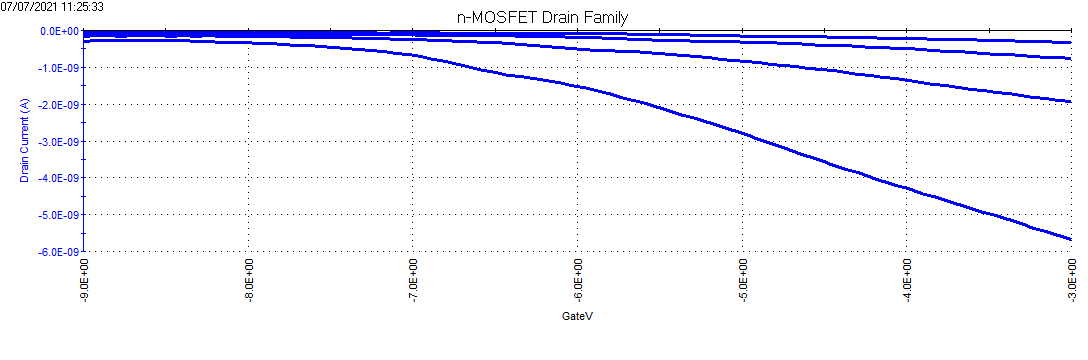

The file beside this chart, header and first rows:
DrainI(1), DrainV(1), BulkI(1), BulkV(1), GateI(1), GateV(1), DrainI(2), DrainV(2), BulkI(2), BulkV(2), GateI(2), GateV(2), DrainI(3), DrainV(3), BulkI(3), BulkV(3), GateI(3), GateV(3), DrainI(4), DrainV(4), BulkI(4), BulkV(4), GateI(4), GateV(4)
-43.2655E-12, -500.0000E-3, 4.8698E-12, -4.0000E+0, -1.7263E-12, -9.0000E+0, -93.0959E-12, -1.0000E+0, 14.4930E-12, -4.0000E+0, -94.6420E-12, -9.0000E+0, -152.4800E-12, -1.5000E+0, 15.5951E-12, -4.0000E+0, 10.4920E-12, -9.0000E+0, -293.8907E-12, -2.0000E+0, 13.3483E-12, -4.0000E+0, -18.9455E-12, -9.0000E+0
-44.8227E-12, -500.0000E-3, 9.0243E-12, -4.0000E+0, -7.0671E-12, -8.9240E+0, -91.4125E-12, -1.0000E+0, 12.9669E-12, -4.0000E+0, -6.9830E-12, -8.9240E+0, -139.0544E-12, -1.5000E+0, 13.3060E-12, -4.0000E+0, 2.3949E-12, -8.9240E+0, -260.0531E-12, -2.0000E+0, 12.7973E-12, -4.0000E+0, 2.4790E-12, -8.9240E+0
-49.9573E-12, -500.0000E-3, 7.5830E-12, -4.0000E+0, -2.1468E-12, -8.8480E+0, -90.4024E-12, -1.0000E+0, 12.2462E-12, -4.0000E+0, -8.0764E-12, -8.8480E+0, -147.1351E-12, -1.5000E+0, 12.3733E-12, -4.0000E+0, 5.7171E-12, -8.8480E+0, -262.9992E-12, -2.0000E+0, 10.8048E-12, -4.0000E+0, 2.4790E-12, -8.8480E+0
-48.4421E-12, -500.0000E-3, 8.3461E-12, -4.0000E+0, -2.1889E-12, -8.7720E+0, -89.3923E-12, -1.0000E+0, 14.8321E-12, -4.0000E+0, -6.8569E-12, -8.7720E+0, -151.0912E-12, -1.5000E+0, 12.5005E-12, -4.0000E+0, 7.6095E-12, -8.7720E+0, -262.7467E-12, -2.0000E+0, 12.7973E-12, -4.0000E+0, 5.5068E-12, -8.7720E+0
-45.2015E-12, -500.0000E-3, 6.6927E-12, -4.0000E+0, -2.9038E-12, -8.6960E+0, -86.1517E-12, -1.0000E+0, 12.2885E-12, -4.0000E+0, -7.3194E-12, -8.6960E+0, -145.7462E-12, -1.5000E+0, 13.5179E-12, -4.0000E+0, 6.8946E-12, -8.6960E+0, -263.3359E-12, -2.0000E+0, 10.8896E-12, -4.0000E+0, 1.5117E-12, -8.6960E+0
-49.5785E-12, -500.0000E-3, 7.5406E-12, -4.0000E+0, -3.9131E-12, -8.6205E+0, -89.2240E-12, -1.0000E+0, 12.1190E-12, -4.0000E+0, -6.6466E-12, -8.6205E+0, -144.3153E-12, -1.5000E+0, 13.3907E-12, -4.0000E+0, 6.4320E-12, -8.6205E+0, -264.8931E-12, -2.0000E+0, 10.9320E-12, -4.0000E+0, -2.3151E-12, -8.6205E+0
-44.9490E-12, -500.0000E-3, 9.0243E-12, -4.0000E+0, -2.9038E-12, -8.5445E+0, -89.5186E-12, -1.0000E+0, 12.9669E-12, -4.0000E+0, -2.0627E-12, -8.5445E+0, -141.9584E-12, -1.5000E+0, 10.7200E-12, -4.0000E+0, -759.1011E-15, -8.5445E+0, -268.2600E-12, -2.0000E+0, 11.4407E-12, -4.0000E+0, 7.0628E-12, -8.5445E+0
-44.4018E-12, -500.0000E-3, 7.0319E-12, -4.0000E+0, -2.9459E-12, -8.4685E+0, -93.5589E-12, -1.0000E+0, 12.2462E-12, -4.0000E+0, -44.2007E-15, -8.4685E+0, -152.2696E-12, -1.5000E+0, 13.0092E-12, -4.0000E+0, 1.7641E-12, -8.4685E+0, -276.6352E-12, -2.0000E+0, 11.6103E-12, -4.0000E+0, 4.8760E-12, -8.4685E+0
-46.3799E-12, -500.0000E-3, 7.8373E-12, -4.0000E+0, -12.7023E-12, -8.3925E+0, -89.3923E-12, -1.0000E+0, 11.5679E-12, -4.0000E+0, -380.6261E-15, -8.3925E+0, -147.9768E-12, -1.5000E+0, 13.0092E-12, -4.0000E+0, -5.4691E-12, -8.3925E+0, -283.9582E-12, -2.0000E+0, 11.9918E-12, -4.0000E+0, -1.0955E-12, -8.3925E+0
-51.1357E-12, -500.0000E-3, 8.1765E-12, -4.0000E+0, -5.7635E-12, -8.3165E+0, -94.6531E-12, -1.0000E+0, 16.2311E-12, -4.0000E+0, 208.1113E-15, -8.3165E+0, -149.7865E-12, -1.5000E+0, 11.6950E-12, -4.0000E+0, 3.5724E-12, -8.3165E+0, -286.4414E-12, -2.0000E+0, 13.9419E-12, -4.0000E+0, 1.6799E-12, -8.3165E+0
-53.6188E-12, -500.0000E-3, 9.9993E-12, -4.0000E+0, -9.0016E-12, -8.2405E+0, -89.7290E-12, -1.0000E+0, 11.8222E-12, -4.0000E+0, -1.8525E-12, -8.2405E+0, -148.8606E-12, -1.5000E+0, 11.3983E-12, -4.0000E+0, -801.1786E-15, -8.2405E+0, -299.3619E-12, -2.0000E+0, 10.2537E-12, -4.0000E+0, 2.9416E-12, -8.2405E+0
-52.6087E-12, -500.0000E-3, 7.2015E-12, -4.0000E+0, 2.4369E-12, -8.1645E+0, -93.4326E-12, -1.0000E+0, 11.7375E-12, -4.0000E+0, -1.3058E-12, -8.1645E+0, -152.2275E-12, -1.5000E+0, 12.4157E-12, -4.0000E+0, 4.3714E-12, -8.1645E+0, -312.3246E-12, -2.0000E+0, 9.7450E-12, -4.0000E+0, 6.1797E-12, -8.1645E+0
-53.7871E-12, -500.0000E-3, 9.7026E-12, -4.0000E+0, 1.3856E-12, -8.0885E+0, -94.2323E-12, -1.0000E+0, 16.1887E-12, -4.0000E+0, -1.3478E-12, -8.0885E+0, -159.8452E-12, -1.5000E+0, 11.6950E-12, -4.0000E+0, 4.2873E-12, -8.0885E+0, -322.0466E-12, -2.0000E+0, 12.9244E-12, -4.0000E+0, 5.1704E-12, -8.0885E+0
-48.5263E-12, -500.0000E-3, 9.7874E-12, -4.0000E+0, 1.0912E-12, -8.0125E+0, -94.1060E-12, -1.0000E+0, 11.6950E-12, -4.0000E+0, 2.8995E-12, -8.0125E+0, -162.9596E-12, -1.5000E+0, 11.6103E-12, -4.0000E+0, 712.7771E-15, -8.0125E+0, -325.7502E-12, -2.0000E+0, 10.5505E-12, -4.0000E+0, 7.4834E-12, -8.0125E+0
-51.9774E-12, -500.0000E-3, 9.2786E-12, -4.0000E+0, 4.4555E-12, -7.9365E+0, -96.1262E-12, -1.0000E+0, 12.0342E-12, -4.0000E+0, 3.3621E-12, -7.9365E+0, -161.4024E-12, -1.5000E+0, 11.9494E-12, -4.0000E+0, 4.9181E-12, -7.9365E+0, -342.0797E-12, -2.0000E+0, 9.7450E-12, -4.0000E+0, 5.0442E-12, -7.9365E+0
-49.8310E-12, -500.0000E-3, 11.7799E-12, -4.0000E+0, 3.6144E-12, -7.8610E+0, -97.3046E-12, -1.0000E+0, 14.0690E-12, -4.0000E+0, 5.4648E-12, -7.8610E+0, -169.0200E-12, -1.5000E+0, 11.7375E-12, -4.0000E+0, 12.6139E-12, -7.8610E+0, -356.7679E-12, -2.0000E+0, 11.9494E-12, -4.0000E+0, 10.5112E-12, -7.8610E+0
-49.9573E-12, -500.0000E-3, 8.9819E-12, -4.0000E+0, 796.8626E-15, -7.7850E+0, -97.9780E-12, -1.0000E+0, 12.5005E-12, -4.0000E+0, 4.2032E-12, -7.7850E+0, -171.4610E-12, -1.5000E+0, 11.0168E-12, -4.0000E+0, 5.9274E-12, -7.7850E+0, -375.2018E-12, -2.0000E+0, 9.9993E-12, -4.0000E+0, 4.1190E-12, -7.7850E+0
-53.5346E-12, -500.0000E-3, 10.7624E-12, -4.0000E+0, 3.2359E-12, -7.7090E+0, -100.0402E-12, -1.0000E+0, 12.2885E-12, -4.0000E+0, -4.9644E-12, -7.7090E+0, -180.3413E-12, -1.5000E+0, 12.4581E-12, -4.0000E+0, 6.3059E-12, -7.7090E+0, -396.2451E-12, -2.0000E+0, 10.9744E-12, -4.0000E+0, 7.3992E-12, -7.7090E+0
-47.7688E-12, -500.0000E-3, 10.1689E-12, -4.0000E+0, 4.5396E-12, -7.6330E+0, -102.6917E-12, -1.0000E+0, 13.5603E-12, -4.0000E+0, 1.1333E-12, -7.6330E+0, -184.4658E-12, -1.5000E+0, 10.5080E-12, -4.0000E+0, 11.7308E-12, -7.6330E+0, -409.6286E-12, -2.0000E+0, 11.7799E-12, -4.0000E+0, 4.7499E-12, -7.6330E+0
-51.5565E-12, -500.0000E-3, 11.5255E-12, -4.0000E+0, 5.5489E-12, -7.5570E+0, -95.9157E-12, -1.0000E+0, 11.2711E-12, -4.0000E+0, 1.2594E-12, -7.5570E+0, -181.6881E-12, -1.5000E+0, 11.2288E-12, -4.0000E+0, 6.7264E-12, -7.5570E+0, -433.9125E-12, -2.0000E+0, 11.0168E-12, -4.0000E+0, 8.9132E-12, -7.5570E+0
-56.5648E-12, -500.0000E-3, 10.8048E-12, -4.0000E+0, -1.9786E-12, -7.4810E+0, -108.7101E-12, -1.0000E+0, 12.0766E-12, -4.0000E+0, 5.8012E-12, -7.4810E+0, -188.9690E-12, -1.5000E+0, 12.1190E-12, -4.0000E+0, 11.3943E-12, -7.4810E+0, -452.0518E-12, -2.0000E+0, 10.7200E-12, -4.0000E+0, 5.0863E-12, -7.4810E+0
-61.4890E-12, -500.0000E-3, 11.0592E-12, -4.0000E+0, 3.5724E-12, -7.4050E+0, -106.5637E-12, -1.0000E+0, 12.4157E-12, -4.0000E+0, 4.4134E-12, -7.4050E+0, -194.6928E-12, -1.5000E+0, 9.0667E-12, -4.0000E+0, 7.6095E-12, -7.4050E+0, -476.6303E-12, -2.0000E+0, 12.0342E-12, -4.0000E+0, 8.7449E-12, -7.4050E+0
-56.3965E-12, -500.0000E-3, 10.3385E-12, -4.0000E+0, 81.9622E-15, -7.3290E+0, -111.3615E-12, -1.0000E+0, 11.3135E-12, -4.0000E+0, 5.8433E-12, -7.3290E+0, -209.1285E-12, -1.5000E+0, 11.0168E-12, -4.0000E+0, 2.8154E-12, -7.3290E+0, -513.2877E-12, -2.0000E+0, 10.5505E-12, -4.0000E+0, 7.3151E-12, -7.3290E+0
-66.6656E-12, -500.0000E-3, 9.0667E-12, -4.0000E+0, -5.1326E-12, -7.2530E+0, -105.3432E-12, -1.0000E+0, 11.7799E-12, -4.0000E+0, 5.4648E-12, -7.2530E+0, -211.9903E-12, -1.5000E+0, 11.8646E-12, -4.0000E+0, 7.6095E-12, -7.2530E+0, -546.0310E-12, -2.0000E+0, 11.0168E-12, -4.0000E+0, 9.8804E-12, -7.2530E+0
-70.1588E-12, -500.0000E-3, 9.3210E-12, -4.0000E+0, -2.1048E-12, -7.1770E+0, -118.0953E-12, -1.0000E+0, 12.7549E-12, -4.0000E+0, 4.0350E-12, -7.1770E+0, -219.4818E-12, -1.5000E+0, 10.0418E-12, -4.0000E+0, 8.4085E-12, -7.1770E+0, -577.5117E-12, -2.0000E+0, 13.0516E-12, -4.0000E+0, 6.0956E-12, -7.1770E+0
-63.2145E-12, -500.0000E-3, 9.4483E-12, -4.0000E+0, -6.0158E-12, -7.1015E+0, -116.4119E-12, -1.0000E+0, 11.6527E-12, -4.0000E+0, 3.9929E-12, -7.1015E+0, -233.0757E-12, -1.5000E+0, 10.2961E-12, -4.0000E+0, 9.2496E-12, -7.1015E+0, -613.2010E-12, -2.0000E+0, 9.5330E-12, -4.0000E+0, 10.2589E-12, -7.1015E+0
-60.2264E-12, -500.0000E-3, 10.5505E-12, -4.0000E+0, -10.8519E-12, -7.0255E+0, -117.6745E-12, -1.0000E+0, 11.6950E-12, -4.0000E+0, 4.4555E-12, -7.0255E+0, -242.7556E-12, -1.5000E+0, 10.8048E-12, -4.0000E+0, 10.3430E-12, -7.0255E+0, -663.9573E-12, -2.0000E+0, 10.9744E-12, -4.0000E+0, 10.3850E-12, -7.0255E+0
-59.3005E-12, -500.0000E-3, 11.3983E-12, -4.0000E+0, -4.8803E-12, -6.9495E+0, -122.4303E-12, -1.0000E+0, 11.1863E-12, -4.0000E+0, 1.3856E-12, -6.9495E+0, -250.2470E-12, -1.5000E+0, 10.1265E-12, -4.0000E+0, 10.5112E-12, -6.9495E+0, -716.9021E-12, -2.0000E+0, 13.1364E-12, -4.0000E+0, 9.3337E-12, -6.9495E+0
-63.2566E-12, -500.0000E-3, 12.2037E-12, -4.0000E+0, -10.9360E-12, -6.8735E+0, -123.5666E-12, -1.0000E+0, 11.1016E-12, -4.0000E+0, -1.3478E-12, -6.8735E+0, -259.8848E-12, -1.5000E+0, 10.5505E-12, -4.0000E+0, 10.0907E-12, -6.8735E+0, -779.5690E-12, -2.0000E+0, 10.8048E-12, -4.0000E+0, 4.9601E-12, -6.8735E+0
-69.2329E-12, -500.0000E-3, 10.0841E-12, -4.0000E+0, -3.6187E-12, -6.7975E+0, -129.0378E-12, -1.0000E+0, 11.5679E-12, -4.0000E+0, 2.7313E-12, -6.7975E+0, -269.6910E-12, -1.5000E+0, 12.0342E-12, -4.0000E+0, 6.7684E-12, -6.7975E+0, -852.0841E-12, -2.0000E+0, 10.1689E-12, -4.0000E+0, 502.4869E-15, -6.7975E+0
-68.6016E-12, -500.0000E-3, 11.1863E-12, -4.0000E+0, -2.0627E-12, -6.7215E+0, -137.9602E-12, -1.0000E+0, 11.8222E-12, -4.0000E+0, 2.3949E-12, -6.7215E+0, -288.8403E-12, -1.5000E+0, 9.1515E-12, -4.0000E+0, 6.8525E-12, -6.7215E+0, -922.7893E-12, -2.0000E+0, 10.4233E-12, -4.0000E+0, 1.0492E-12, -6.7215E+0
-75.4617E-12, -500.0000E-3, 10.2537E-12, -4.0000E+0, -6.3522E-12, -6.6455E+0, -144.9466E-12, -1.0000E+0, 10.8896E-12, -4.0000E+0, 2.1425E-12, -6.6455E+0, -304.8332E-12, -1.5000E+0, 11.9494E-12, -4.0000E+0, 11.3523E-12, -6.6455E+0, -1.0080E-9, -2.0000E+0, 11.3983E-12, -4.0000E+0, 6.9787E-12, -6.6455E+0
-76.7664E-12, -500.0000E-3, 9.2786E-12, -4.0000E+0, 9.7963E-12, -6.5695E+0, -145.9566E-12, -1.0000E+0, 12.4581E-12, -4.0000E+0, 1.9323E-12, -6.5695E+0, -319.5635E-12, -1.5000E+0, 12.7125E-12, -4.0000E+0, 7.9880E-12, -6.5695E+0, -1.0844E-9, -2.0000E+0, 11.1439E-12, -4.0000E+0, 10.8897E-12, -6.5695E+0
-72.8102E-12, -500.0000E-3, 9.5755E-12, -4.0000E+0, 4.0350E-12, -6.4935E+0, -141.8742E-12, -1.0000E+0, 10.4656E-12, -4.0000E+0, 2.7733E-12, -6.4935E+0, -336.4822E-12, -1.5000E+0, 9.7874E-12, -4.0000E+0, 9.8804E-12, -6.4935E+0, -1.1516E-9, -2.0000E+0, 11.3983E-12, -4.0000E+0, 3.5303E-12, -6.4935E+0
-72.8944E-12, -500.0000E-3, 13.0516E-12, -4.0000E+0, -632.9659E-15, -6.4175E+0, -145.7041E-12, -1.0000E+0, 12.1190E-12, -4.0000E+0, 754.8129E-15, -6.4175E+0, -353.4431E-12, -1.5000E+0, 10.7624E-12, -4.0000E+0, 16.0623E-12, -6.4175E+0, -1.2178E-9, -2.0000E+0, 9.0667E-12, -4.0000E+0, -675.0156E-15, -6.4175E+0
-74.9566E-12, -500.0000E-3, 8.0069E-12, -4.0000E+0, -4.9644E-12, -6.3420E+0, -151.3858E-12, -1.0000E+0, 11.3983E-12, -4.0000E+0, 1.6799E-12, -6.3420E+0, -381.3885E-12, -1.5000E+0, 11.6527E-12, -4.0000E+0, 6.8946E-12, -6.3420E+0, -1.2621E-9, -2.0000E+0, 10.0418E-12, -4.0000E+0, 1.1333E-12, -6.3420E+0
-82.1113E-12, -500.0000E-3, 11.6950E-12, -4.0000E+0, -2.6094E-12, -6.2660E+0, -152.4379E-12, -1.0000E+0, 11.3559E-12, -4.0000E+0, 2.9416E-12, -6.2660E+0, -418.2143E-12, -1.5000E+0, 10.4656E-12, -4.0000E+0, 4.4555E-12, -6.2660E+0, -1.3111E-9, -2.0000E+0, 13.0516E-12, -4.0000E+0, 3.4882E-12, -6.2660E+0
-76.4718E-12, -500.0000E-3, 10.3809E-12, -4.0000E+0, -3.9972E-12, -6.1900E+0, -159.8031E-12, -1.0000E+0, 10.1265E-12, -4.0000E+0, 4.6237E-12, -6.1900E+0, -442.9611E-12, -1.5000E+0, 11.6527E-12, -4.0000E+0, 11.6887E-12, -6.1900E+0, -1.3575E-9, -2.0000E+0, 9.6602E-12, -4.0000E+0, 5.2545E-12, -6.1900E+0
-81.2275E-12, -500.0000E-3, 9.5330E-12, -4.0000E+0, -4.3336E-12, -6.1140E+0, -168.6412E-12, -1.0000E+0, 11.1016E-12, -4.0000E+0, 6.3059E-12, -6.1140E+0, -471.4116E-12, -1.5000E+0, 11.1439E-12, -4.0000E+0, 15.8100E-12, -6.1140E+0, -1.4225E-9, -2.0000E+0, 8.3461E-12, -4.0000E+0, 1.4697E-12, -6.1140E+0
-82.9531E-12, -500.0000E-3, 10.7200E-12, -4.0000E+0, -338.5764E-15, -6.0380E+0, -180.4255E-12, -1.0000E+0, 11.1863E-12, -4.0000E+0, -2.6935E-12, -6.0380E+0, -500.8300E-12, -1.5000E+0, 9.4906E-12, -4.0000E+0, 12.4457E-12, -6.0380E+0, -1.4860E-9, -2.0000E+0, 11.5679E-12, -4.0000E+0, 4.4555E-12, -6.0380E+0
-86.2358E-12, -500.0000E-3, 12.4581E-12, -4.0000E+0, 754.8129E-15, -5.9620E+0, -190.6946E-12, -1.0000E+0, 9.8722E-12, -4.0000E+0, 965.0891E-15, -5.9620E+0, -523.4305E-12, -1.5000E+0, 10.4233E-12, -4.0000E+0, 8.4085E-12, -5.9620E+0, -1.5528E-9, -2.0000E+0, 10.2537E-12, -4.0000E+0, 754.8129E-15, -5.9620E+0
-87.2459E-12, -500.0000E-3, 10.2537E-12, -4.0000E+0, 544.5505E-15, -5.8860E+0, -200.7532E-12, -1.0000E+0, 9.4906E-12, -4.0000E+0, 2.2687E-12, -5.8860E+0, -539.9705E-12, -1.5000E+0, 10.5505E-12, -4.0000E+0, 12.1934E-12, -5.8860E+0, -1.6337E-9, -2.0000E+0, 10.2961E-12, -4.0000E+0, 1.5117E-12, -5.8860E+0
-90.8233E-12, -500.0000E-3, 11.5255E-12, -4.0000E+0, 3.5303E-12, -5.8100E+0, -207.1925E-12, -1.0000E+0, 11.9070E-12, -4.0000E+0, 9.1234E-12, -5.8100E+0, -548.7245E-12, -1.5000E+0, 8.5156E-12, -4.0000E+0, 7.5675E-12, -5.8100E+0, -1.7195E-9, -2.0000E+0, 10.8896E-12, -4.0000E+0, 4.7078E-12, -5.8100E+0
-93.5168E-12, -500.0000E-3, 11.4407E-12, -4.0000E+0, 2.7733E-12, -5.7340E+0, -227.1836E-12, -1.0000E+0, 11.0168E-12, -4.0000E+0, -927.3277E-15, -5.7340E+0, -570.3149E-12, -1.5000E+0, 10.6352E-12, -4.0000E+0, 7.4413E-12, -5.7340E+0, -1.8070E-9, -2.0000E+0, 10.7200E-12, -4.0000E+0, 3.2359E-12, -5.7340E+0
-99.4510E-12, -500.0000E-3, 9.5330E-12, -4.0000E+0, -6.0158E-12, -5.6580E+0, -243.0923E-12, -1.0000E+0, 11.4407E-12, -4.0000E+0, 2.9836E-12, -5.6580E+0, -583.2355E-12, -1.5000E+0, 10.3385E-12, -4.0000E+0, 8.9973E-12, -5.6580E+0, -1.8944E-9, -2.0000E+0, 9.9993E-12, -4.0000E+0, 5.0022E-12, -5.6580E+0
-101.8500E-12, -500.0000E-3, 10.5929E-12, -4.0000E+0, 2.1846E-12, -5.5825E+0, -255.2553E-12, -1.0000E+0, 11.1439E-12, -4.0000E+0, 7.6936E-12, -5.5825E+0, -604.8679E-12, -1.5000E+0, 9.4906E-12, -4.0000E+0, 8.9132E-12, -5.5825E+0, -1.9941E-9, -2.0000E+0, 9.4483E-12, -4.0000E+0, 965.0891E-15, -5.5825E+0
-108.8784E-12, -500.0000E-3, 11.7375E-12, -4.0000E+0, 4.4134E-12, -5.5065E+0, -262.3679E-12, -1.0000E+0, 11.2711E-12, -4.0000E+0, 6.3900E-12, -5.5065E+0, -628.5626E-12, -1.5000E+0, 11.0592E-12, -4.0000E+0, 4.7919E-12, -5.5065E+0, -2.0906E-9, -2.0000E+0, 10.6776E-12, -4.0000E+0, -6.3101E-12, -5.5065E+0
-113.9709E-12, -500.0000E-3, 9.5330E-12, -4.0000E+0, 5.2965E-12, -5.4305E+0, -275.3726E-12, -1.0000E+0, 11.2288E-12, -4.0000E+0, -86.2504E-15, -5.4305E+0, -652.8466E-12, -1.5000E+0, 9.2363E-12, -4.0000E+0, 3.7406E-12, -5.4305E+0, -2.1877E-9, -2.0000E+0, 9.1939E-12, -4.0000E+0, 4.1190E-12, -5.4305E+0
-113.5079E-12, -500.0000E-3, 11.9918E-12, -4.0000E+0, 838.9123E-15, -5.3545E+0, -281.0543E-12, -1.0000E+0, 11.1863E-12, -4.0000E+0, -2.2309E-12, -5.3545E+0, -680.6657E-12, -1.5000E+0, 10.7624E-12, -4.0000E+0, 13.2867E-12, -5.3545E+0, -2.2942E-9, -2.0000E+0, 8.7276E-12, -4.0000E+0, 923.0394E-15, -5.3545E+0
-125.5867E-12, -500.0000E-3, 11.3983E-12, -4.0000E+0, -1.7684E-12, -5.2785E+0, -286.9043E-12, -1.0000E+0, 11.1439E-12, -4.0000E+0, -6.1419E-12, -5.2785E+0, -715.5554E-12, -1.5000E+0, 10.7200E-12, -4.0000E+0, 7.2310E-12, -5.2785E+0, -2.3921E-9, -2.0000E+0, 9.7450E-12, -4.0000E+0, 2.8154E-12, -5.2785E+0
-129.3324E-12, -500.0000E-3, 10.7624E-12, -4.0000E+0, 6.6843E-12, -5.2025E+0, -294.9428E-12, -1.0000E+0, 11.3983E-12, -4.0000E+0, 1.5958E-12, -5.2025E+0, -746.0681E-12, -1.5000E+0, 8.3036E-12, -4.0000E+0, 9.9645E-12, -5.2025E+0, -2.4921E-9, -2.0000E+0, 8.5580E-12, -4.0000E+0, 4.5396E-12, -5.2025E+0
-137.3710E-12, -500.0000E-3, 12.5005E-12, -4.0000E+0, 1.3015E-12, -5.1265E+0, -299.3619E-12, -1.0000E+0, 11.6103E-12, -4.0000E+0, 7.6095E-12, -5.1265E+0, -780.4528E-12, -1.5000E+0, 9.4483E-12, -4.0000E+0, 6.6423E-12, -5.1265E+0, -2.6018E-9, -2.0000E+0, 9.5755E-12, -4.0000E+0, 2.5210E-12, -5.1265E+0
-149.0710E-12, -500.0000E-3, 11.8646E-12, -4.0000E+0, 712.7771E-15, -5.0505E+0, -306.3062E-12, -1.0000E+0, 11.5679E-12, -4.0000E+0, 6.0115E-12, -5.0505E+0, -808.9875E-12, -1.5000E+0, 10.8048E-12, -4.0000E+0, 10.3010E-12, -5.0505E+0, -2.7179E-9, -2.0000E+0, 9.3635E-12, -4.0000E+0, 2.4369E-12, -5.0505E+0
-152.1012E-12, -500.0000E-3, 9.6602E-12, -4.0000E+0, 2.7733E-12, -4.9745E+0, -319.5214E-12, -1.0000E+0, 12.2885E-12, -4.0000E+0, 2.5210E-12, -4.9745E+0, -846.0657E-12, -1.5000E+0, 8.2612E-12, -4.0000E+0, 10.0486E-12, -4.9745E+0, -2.8241E-9, -2.0000E+0, 9.5330E-12, -4.0000E+0, -2.2730E-12, -4.9745E+0
-159.5506E-12, -500.0000E-3, 12.7973E-12, -4.0000E+0, 1.5117E-12, -4.8985E+0, -328.5700E-12, -1.0000E+0, 11.7375E-12, -4.0000E+0, 8.0721E-12, -4.8985E+0, -873.6744E-12, -1.5000E+0, 9.0243E-12, -4.0000E+0, 13.0344E-12, -4.8985E+0, -2.9469E-9, -2.0000E+0, 10.7624E-12, -4.0000E+0, 2.5631E-12, -4.8985E+0
-156.3099E-12, -500.0000E-3, 10.4656E-12, -4.0000E+0, 2.3949E-12, -4.8230E+0, -339.2599E-12, -1.0000E+0, 9.9569E-12, -4.0000E+0, 2.3107E-12, -4.8230E+0, -910.6684E-12, -1.5000E+0, 10.8472E-12, -4.0000E+0, 11.3102E-12, -4.8230E+0, -3.0583E-9, -2.0000E+0, 9.5330E-12, -4.0000E+0, 4.7078E-12, -4.8230E+0
-154.2477E-12, -500.0000E-3, 10.3809E-12, -4.0000E+0, 1.0912E-12, -4.7470E+0, -354.4532E-12, -1.0000E+0, 11.1439E-12, -4.0000E+0, 2.6892E-12, -4.7470E+0, -950.9452E-12, -1.5000E+0, 8.7276E-12, -4.0000E+0, 5.5909E-12, -4.7470E+0, -3.1729E-9, -2.0000E+0, 10.6352E-12, -4.0000E+0, 4.8340E-12, -4.7470E+0
-163.3804E-12, -500.0000E-3, 10.5505E-12, -4.0000E+0, -3.3664E-12, -4.6710E+0, -365.1011E-12, -1.0000E+0, 11.8222E-12, -4.0000E+0, 2.6051E-12, -4.6710E+0, -978.5539E-12, -1.5000E+0, 10.5929E-12, -4.0000E+0, 9.4599E-12, -4.6710E+0, -3.3005E-9, -2.0000E+0, 10.0418E-12, -4.0000E+0, 4.5816E-12, -4.6710E+0
-163.1279E-12, -500.0000E-3, 12.2462E-12, -4.0000E+0, -2.9038E-12, -4.5950E+0, -384.9659E-12, -1.0000E+0, 11.0168E-12, -4.0000E+0, 2.8154E-12, -4.5950E+0, -1.0189E-9, -1.5000E+0, 9.9993E-12, -4.0000E+0, 7.3151E-12, -4.5950E+0, -3.4156E-9, -2.0000E+0, 10.7200E-12, -4.0000E+0, 7.0628E-12, -4.5950E+0
-173.4812E-12, -500.0000E-3, 8.8123E-12, -4.0000E+0, -5.7635E-12, -4.5190E+0, -403.1473E-12, -1.0000E+0, 10.6776E-12, -4.0000E+0, 4.9601E-12, -4.5190E+0, -1.0481E-9, -1.5000E+0, 7.9221E-12, -4.0000E+0, 8.8291E-12, -4.5190E+0, -3.5352E-9, -2.0000E+0, 10.5929E-12, -4.0000E+0, 6.6002E-12, -4.5190E+0
... 20 more rows
